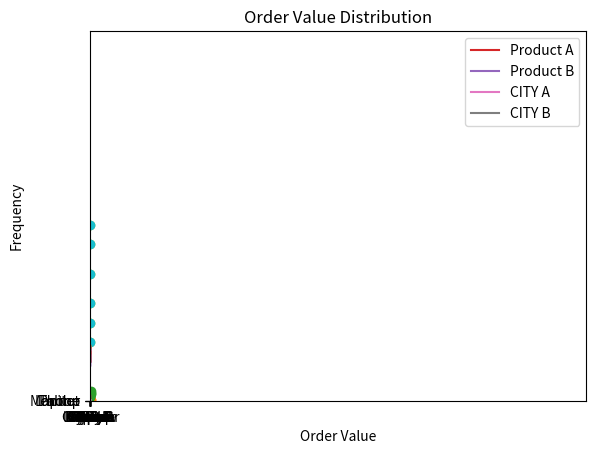
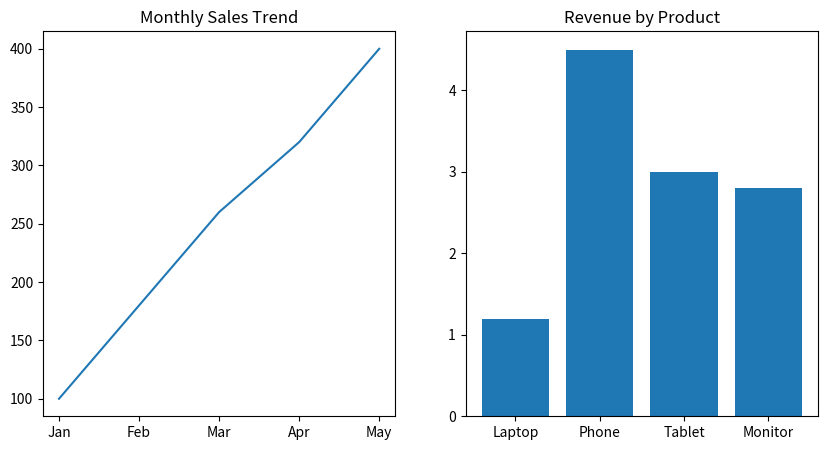
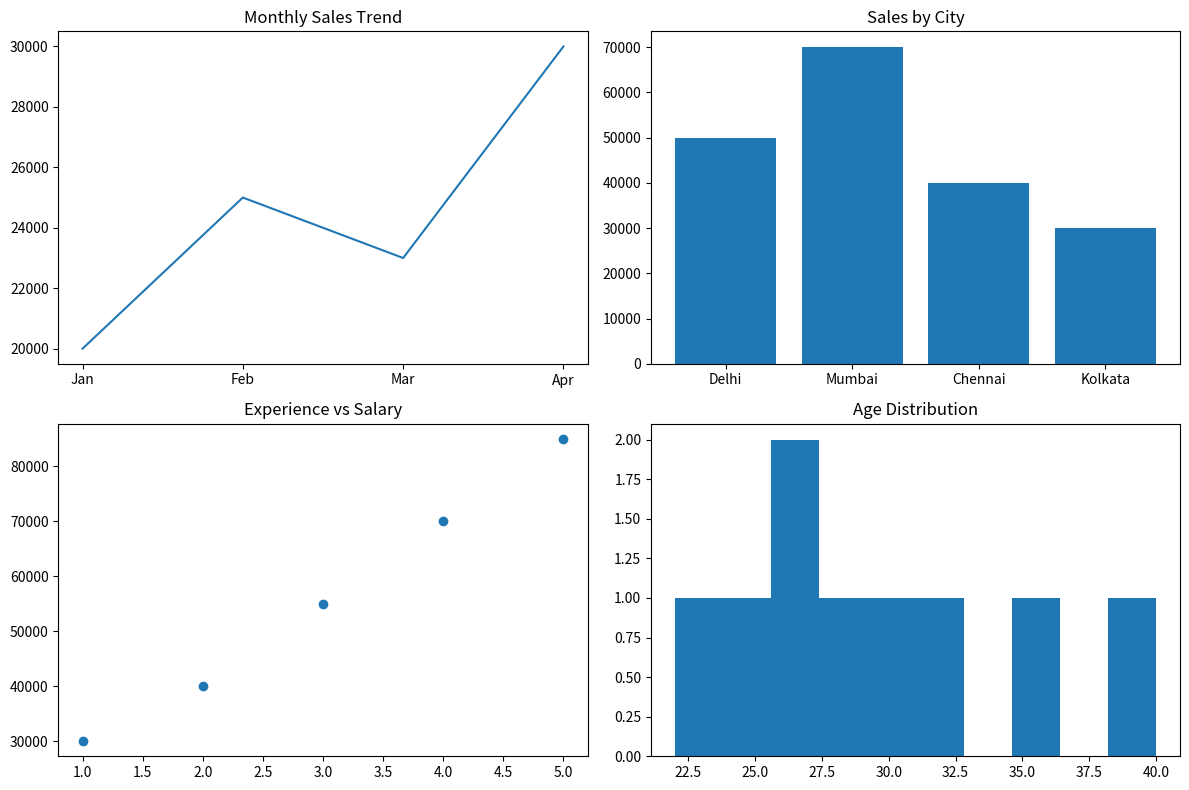
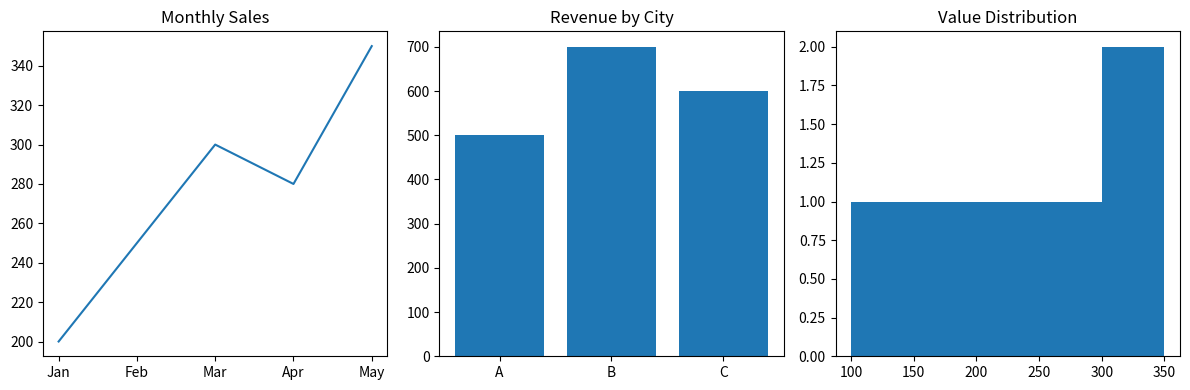
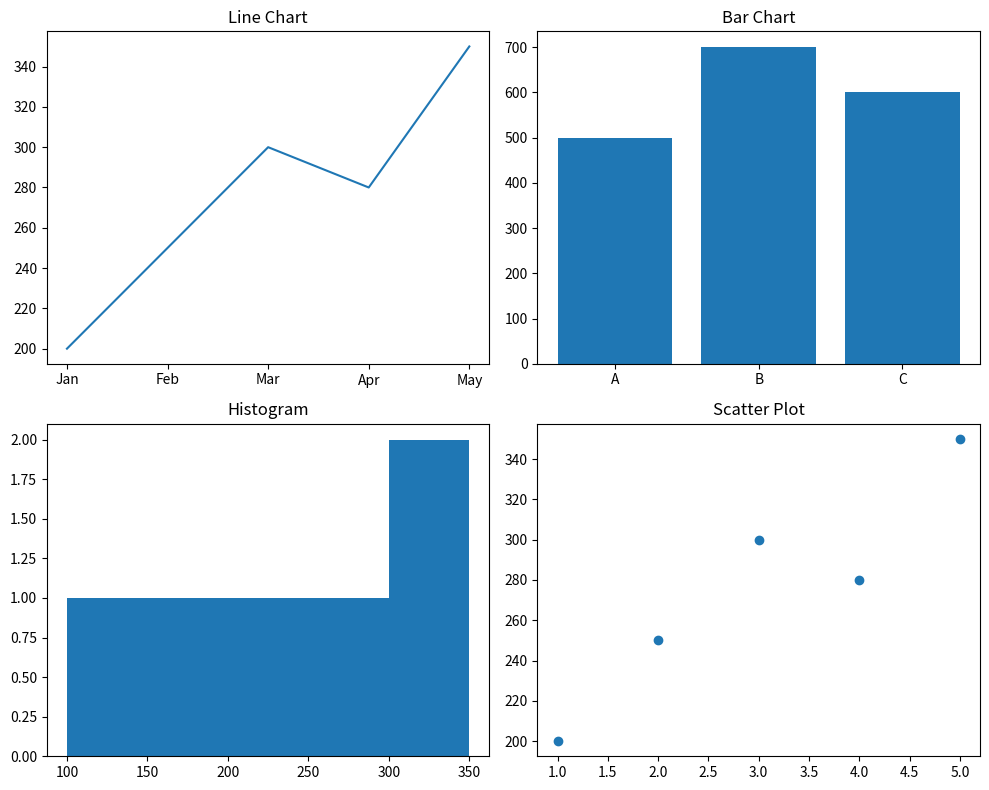
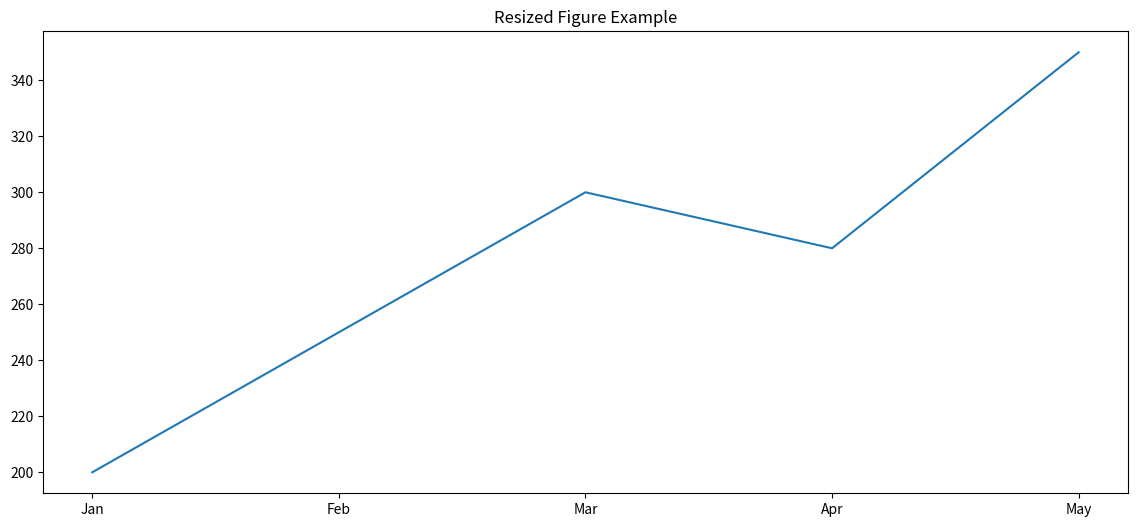

Write the Python code that produced these figures, in order.
import matplotlib.pyplot as plt

plt.show()

# Example Dataset
months = ['Jan', 'Feb', 'Mar', 'Apr', 'May']
sales = [20000, 22000, 25000, 24000, 28000]


# Basic Line Chart
plt.plot(months, sales)
plt.show()


# Proper Line Chart
plt.plot(months, sales)
plt.title("Monthly Sales Trend")
plt.xlabel("Month")
plt.ylabel("Sales Amount")
plt.show()


# Example: Daily Sales
days = [1, 2, 3, 4, 5, 6, 7]
sales = [500, 700, 650, 800, 900, 850, 1000]

plt.plot(days, sales)
plt.title("Daily Sales Trend")
plt.xlabel("Day")
plt.ylabel("Sales")
plt.show()


# Compare sales of two products over time
sales_A = [20000, 22000, 25000, 27000]
sales_B = [18000, 21000, 23000, 26000]
months = ['Jan', 'Feb', 'Mar', 'Apr']

plt.plot(months, sales_A, label='Product A')
plt.plot(months, sales_B, label='Product B')
plt.title("Sales Comparison")
plt.xlabel("Month")
plt.ylabel("Sales")
plt.legend()
plt.show()


# Plot monthly website visitors

months = ['jan','feb','march','apr','may','june', 'july']
visitors = [1200,1500, 1700,1800,2000,2200,2400]
plt.plot(months, visitors)
plt.title('monthly website visitors')
plt.xlabel('months')
plt.ylabel('visitors')
plt.show

# Plot yearly revenue for 5 years

years =[2021,2022,2023,2024,2025]
revenue = [2.5,3.0,3.5,4.0,4.5]
plt.bar(years,revenue)
plt.title('yearly revenue')
plt.xlabel('years')
plt.ylabel('revenue(in millions)')
plt.show()

# Compare sales of 2 cities over months
months = ['Jan','Feb','Mar','Apr','May']
city_a = [200, 250, 300, 280, 350]
city_b = [180, 220, 260, 300, 330]

plt.plot(months, city_a , label='CITY A')
plt.plot(months, city_b , label='CITY B' )
plt.title("Monthly Sales Comparison")
plt.xlabel("Month")
plt.ylabel("Sales")
plt.legend()
plt.show()


# Example Dataset
products = ['Laptop', 'Phone', 'Tablet', 'Monitor']
revenue = [120000, 180000, 90000, 60000]
# Basic Bar Chart
plt.bar(products, revenue)
plt.show()

plt.bar(products, revenue)
plt.title("Revenue by Product")
plt.xlabel("Product")
plt.ylabel("Revenue")
plt.show()


plt.barh(products, revenue)
plt.title("Revenue by Product")
plt.xlabel("Revenue")
plt.ylabel("Product")
plt.show()


# Sort Before Plotting
products = ['Laptop', 'Phone', 'Tablet', 'Monitor']
revenue = [120000, 180000, 90000, 60000]

sorted_data = sorted(zip(revenue, products))
revenue_sorted, products_sorted = zip(*sorted_data)

plt.barh(products_sorted, revenue_sorted)
plt.title("Revenue by Product (Ascending)")
plt.xlabel("Revenue")
plt.ylabel("Product")
plt.show()


# Sales by city (5 cities)
cities = [ 'lucknow','Ghazipur','Delhi','Kolkata','Noida']
sales = [500,600,700,800,1000]
plt.bar(cities,sales)
plt.title('sales by salary')
plt.xlabel('city')
plt.ylabel('sales')
plt.show()

# Students count by class
classes = ['Class A', 'Class B', 'Class C', 'Class D']
students = [40, 35, 45, 30]

plt.bar(classes, students)
plt.title("Students Count by Class")
plt.xlabel("Class")
plt.ylabel("Number of Students")
plt.show()


# Revenue by department
departments = ['HR', 'Sales', 'IT', 'Finance']
revenue = [1.2, 4.5, 3.0, 2.8]

plt.bar(departments, revenue)
plt.title("Revenue by Department")
plt.xlabel("Department")
plt.ylabel("Revenue (in Millions)")
plt.show()


# Example Dataset
experience = [1, 2, 3, 4, 5, 6]
salary = [30000, 40000, 50000, 65000, 80000, 90000]
# Basic Scatter Plot
plt.scatter(experience, salary)
plt.show()


plt.scatter(experience, salary)
plt.title("Experience vs Salary")
plt.xlabel("Years of Experience")
plt.ylabel("Salary")
plt.show()


# Hours studied vs marks
hours = [1, 2, 3, 4, 5, 6, 7]
marks = [40, 45, 50, 60, 65, 70, 80]

plt.scatter(hours, marks)
plt.title("Hours Studied vs Marks")
plt.xlabel("Hours Studied")
plt.ylabel("Marks")
plt.show()


# Advertising spend vs sales
ad_spend = [10, 20, 30, 40, 50]
sales = [100, 180, 260, 320, 400]

plt.scatter(ad_spend, sales)
plt.title("Advertising Spend vs Sales")
plt.xlabel("Advertising Spend")
plt.ylabel("Sales")
plt.show()


# Age vs insurance cost
age = [22, 25, 30, 35, 40, 45, 50]
insurance_cost = [2000, 2200, 2600, 3000, 3600, 4200, 5000]

plt.scatter(age, insurance_cost)
plt.title("Age vs Insurance Cost")
plt.xlabel("Age")
plt.ylabel("Insurance Cost")
plt.show()


# Example Dataset 
ages = [22, 25, 27, 30, 35, 40, 28, 26, 32, 45, 50]
# Basic Histogram
plt.hist(ages)
plt.show()


plt.hist(ages)
plt.title("Age Distribution")
plt.xlabel("Age")
plt.ylabel("Frequency")
plt.show()


# Salary distribution
salaries = [30000, 35000, 40000, 45000, 50000, 55000, 60000, 70000, 80000]

plt.hist(salaries, bins=5)
plt.title("Salary Distribution")
plt.xlabel("Salary")
plt.ylabel("Frequency")
plt.show()


# Marks distribution
marks = [35, 40, 45, 50, 55, 60, 65, 70, 75, 80, 90]

plt.hist(marks, bins=5)
plt.title("Marks Distribution")
plt.xlabel("Marks")
plt.ylabel("Frequency")
plt.show()


# Order value distribution
order_values = [100, 150, 200, 250, 300, 350, 400, 500, 600]

plt.hist(order_values, bins=3)
plt.title("Order Value Distribution")
plt.xlabel("Order Value")
plt.ylabel("Frequency")
plt.show()


# Basic Syntax
plt.figure(figsize=(10,5))


# Simple 1×2 Layout

#1, 2, 1) means:

# 1 row
# 2 columns
# 1st chart


plt.subplot(1, 2, 1)
plt.plot(months, sales)                           
plt.title("Monthly Sales Trend")

plt.subplot(1, 2, 2)
plt.bar(products, revenue)
plt.title("Revenue by Product")

plt.show()




# Example Data

months = ['Jan','Feb','Mar','Apr']
sales = [20000, 25000, 23000, 30000]

cities = ['Delhi','Mumbai','Chennai','Kolkata']
city_sales = [50000, 70000, 40000, 30000]

experience = [1,2,3,4,5]
salary = [30000, 40000, 55000, 70000, 85000]

ages = [22,25,27,30,35,40,28,26,32]

# Mini Dashboard Code
plt.figure(figsize=(12,8))

plt.subplot(2,2,1)
plt.plot(months, sales)
plt.title("Monthly Sales Trend")

plt.subplot(2,2,2)
plt.bar(cities, city_sales)
plt.title("Sales by City")

plt.subplot(2,2,3)
plt.scatter(experience, salary)
plt.title("Experience vs Salary")

plt.subplot(2,2,4)
plt.hist(ages)
plt.title("Age Distribution")

plt.tight_layout()
plt.show()


# Create a 1×3 dashboard (line, bar, histogram)

# Data
months = ['Jan','Feb','Mar','Apr','May']
sales = [200, 250, 300, 280, 350]
cities = ['A', 'B', 'C']
revenue = [500, 700, 600]
values = [100, 150, 200, 250, 300, 350]

# Dashboard
plt.figure(figsize=(12,4))

plt.subplot(1,3,1)
plt.plot(months, sales)
plt.title("Monthly Sales")

plt.subplot(1,3,2)
plt.bar(cities, revenue)
plt.title("Revenue by City")

plt.subplot(1,3,3)
plt.hist(values, bins=5)
plt.title("Value Distribution")

plt.tight_layout()
plt.show()


# Create a 2×2 dashboard
plt.figure(figsize=(10,8))

plt.subplot(2,2,1)
plt.plot(months, sales)
plt.title("Line Chart")

plt.subplot(2,2,2)
plt.bar(cities, revenue)
plt.title("Bar Chart")

plt.subplot(2,2,3)
plt.hist(values, bins=5)
plt.title("Histogram")

plt.subplot(2,2,4)
plt.scatter([1,2,3,4,5], sales)
plt.title("Scatter Plot")

plt.tight_layout()
plt.show()


# Resize figure properly
plt.figure(figsize=(14,6))
plt.plot(months, sales)
plt.title("Resized Figure Example")
plt.show()





















